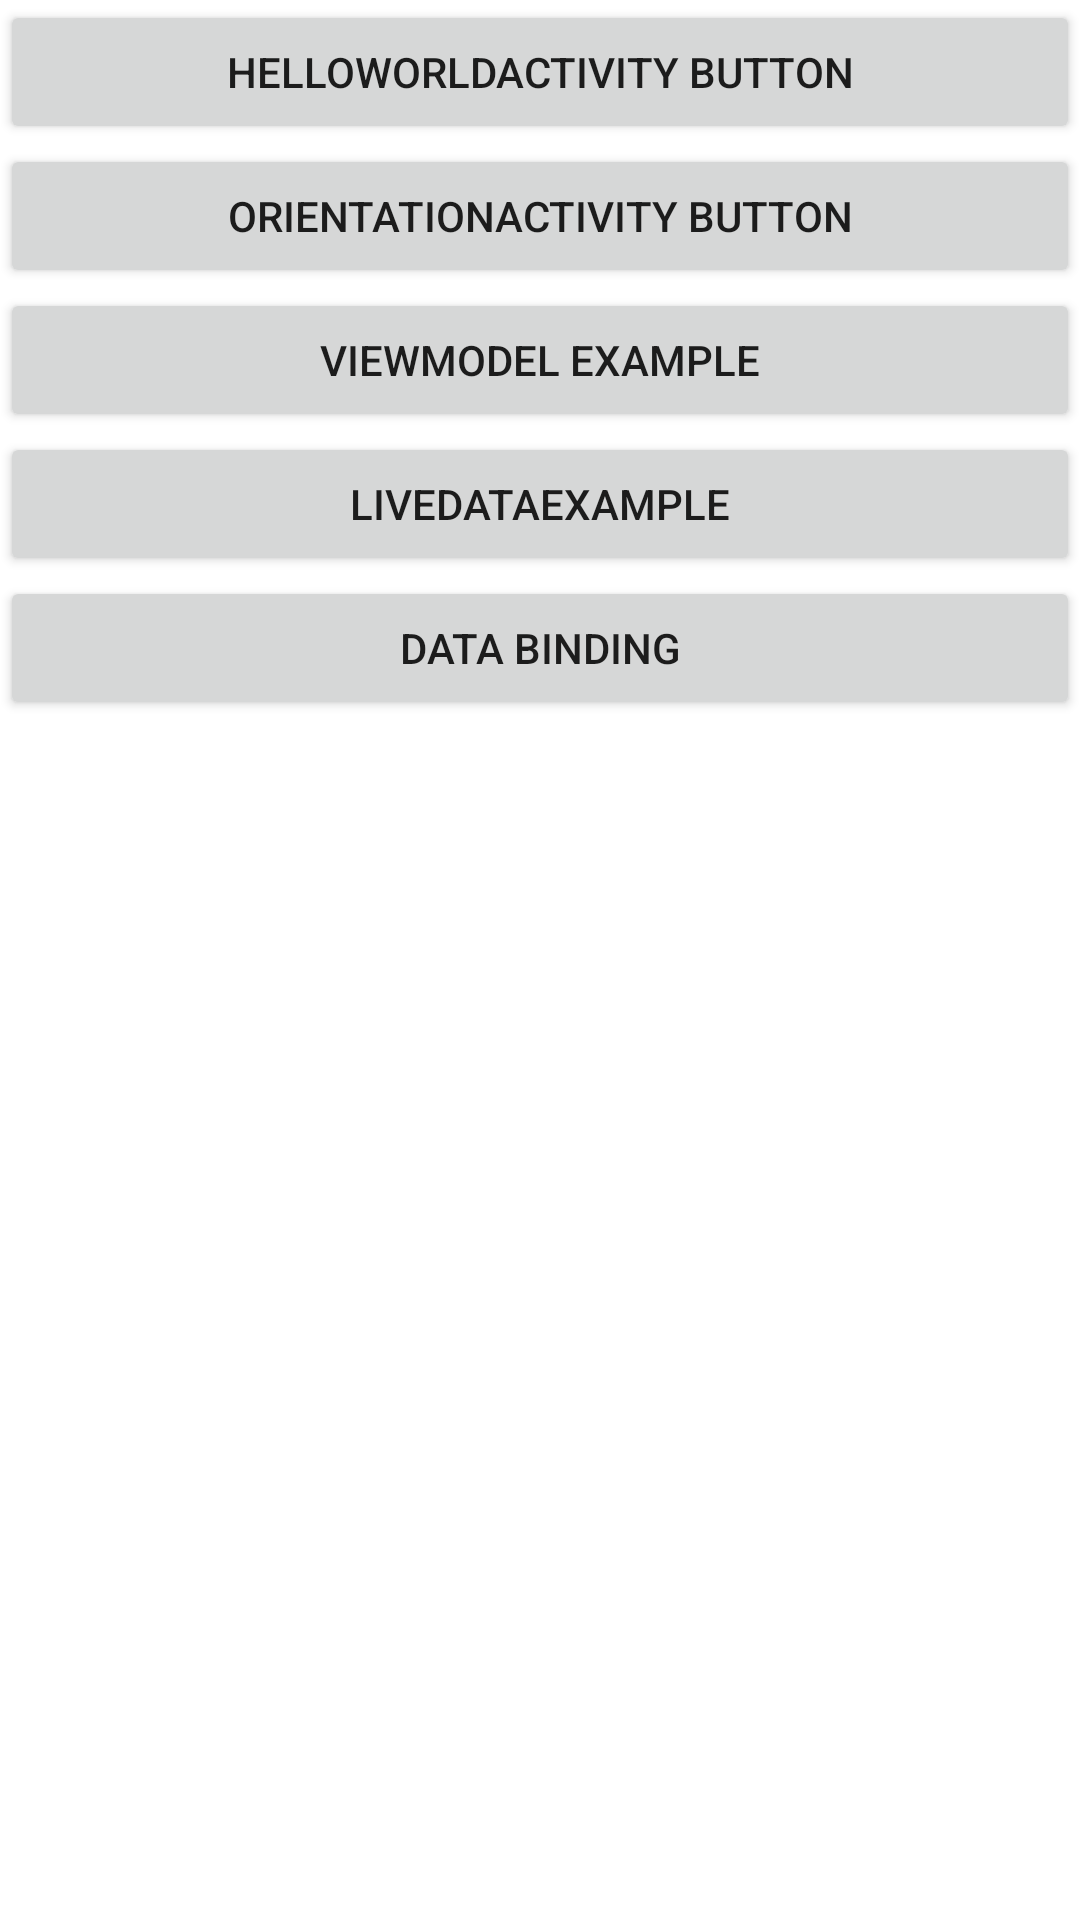

Produce the Android XML layout that renders to this screen, including the resource entries it uses.
<!-- AndroidManifest.xml: application theme Theme.AndroidLearn1 -->
<!-- res/layout/activity_main.xml -->
<?xml version="1.0" encoding="utf-8"?>
<androidx.constraintlayout.widget.ConstraintLayout xmlns:android="http://schemas.android.com/apk/res/android"
    xmlns:app="http://schemas.android.com/apk/res-auto"
    xmlns:tools="http://schemas.android.com/tools"
    android:layout_width="match_parent"
    android:layout_height="match_parent"
    tools:context=".MainActivity">

    <LinearLayout
        android:layout_width="match_parent"
        android:layout_height="match_parent"
        android:orientation="vertical">

        <Button
            android:id="@+id/hello_world_activity_button"
            android:layout_width="match_parent"
            android:layout_height="wrap_content"
            android:text="@string/hello_world_activity" />

        <Button
            android:id="@+id/orientation_activity_button"
            android:layout_width="match_parent"
            android:layout_height="wrap_content"
            android:text="@string/orientation_activity_button" />

        <Button
            android:id="@+id/view_model_activity_button"
            android:layout_width="match_parent"
            android:layout_height="wrap_content"
            android:text="@string/view_model_activity_button" />
        <Button
            android:id="@+id/live_data_activity_button"
            android:layout_width="match_parent"
            android:layout_height="wrap_content"
            android:text="@string/live_data_activity_button" />
        <Button
            android:id="@+id/data_binding_activity_button"
            android:layout_width="match_parent"
            android:layout_height="wrap_content"
            android:text="@string/data_binding_activity_button" />
    </LinearLayout>
</androidx.constraintlayout.widget.ConstraintLayout>
<!-- resources referenced by this layout -->
<resources>
  <string name="data_binding_activity_button">Data Binding</string>
  <string name="hello_world_activity">HelloWorldActivity Button</string>
  <string name="live_data_activity_button">LiveDataExample</string>
  <string name="orientation_activity_button">OrientationActivity Button</string>
  <string name="view_model_activity_button">ViewModel Example</string>
  <style name="Theme.AndroidLearn1" parent="Theme.MaterialComponents.DayNight.DarkActionBar">
          
          <item name="colorPrimary">@color/purple_500</item>
          <item name="colorPrimaryVariant">@color/purple_700</item>
          <item name="colorOnPrimary">@color/white</item>
          
          <item name="colorSecondary">@color/teal_200</item>
          <item name="colorSecondaryVariant">@color/teal_700</item>
          <item name="colorOnSecondary">@color/black</item>
          
          <item name="android:statusBarColor" tools:targetApi="21">?attr/colorPrimaryVariant</item>
          
      </style>
  <!-- not gathered from this repository: default colours our renderer supplied (Android Studio template values) -->
  <color name="purple_500">#FF6200EE</color>
  <color name="purple_700">#FF3700B3</color>
  <color name="teal_200">#FF03DAC5</color>
  <color name="teal_700">#FF018786</color>
  <color name="black">#FF000000</color>
  <color name="white">#FFFFFFFF</color>
</resources>
